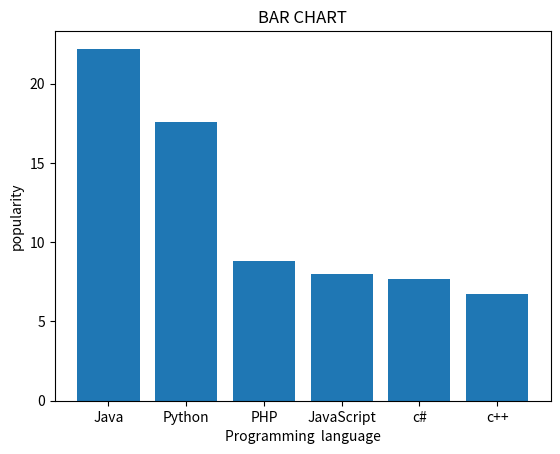

The script that saved this image:
import numpy as np
import matplotlib.pyplot as plt
x=np.array(['Java','Python','PHP','JavaScript','c#','c++'])
y=np.array([22.2,17.6,8.8,8,7.7,6.7])
plt.bar(x,y)
plt.title('BAR CHART')
plt.xlabel('Programming  language')
plt.ylabel('popularity')
plt.show()
